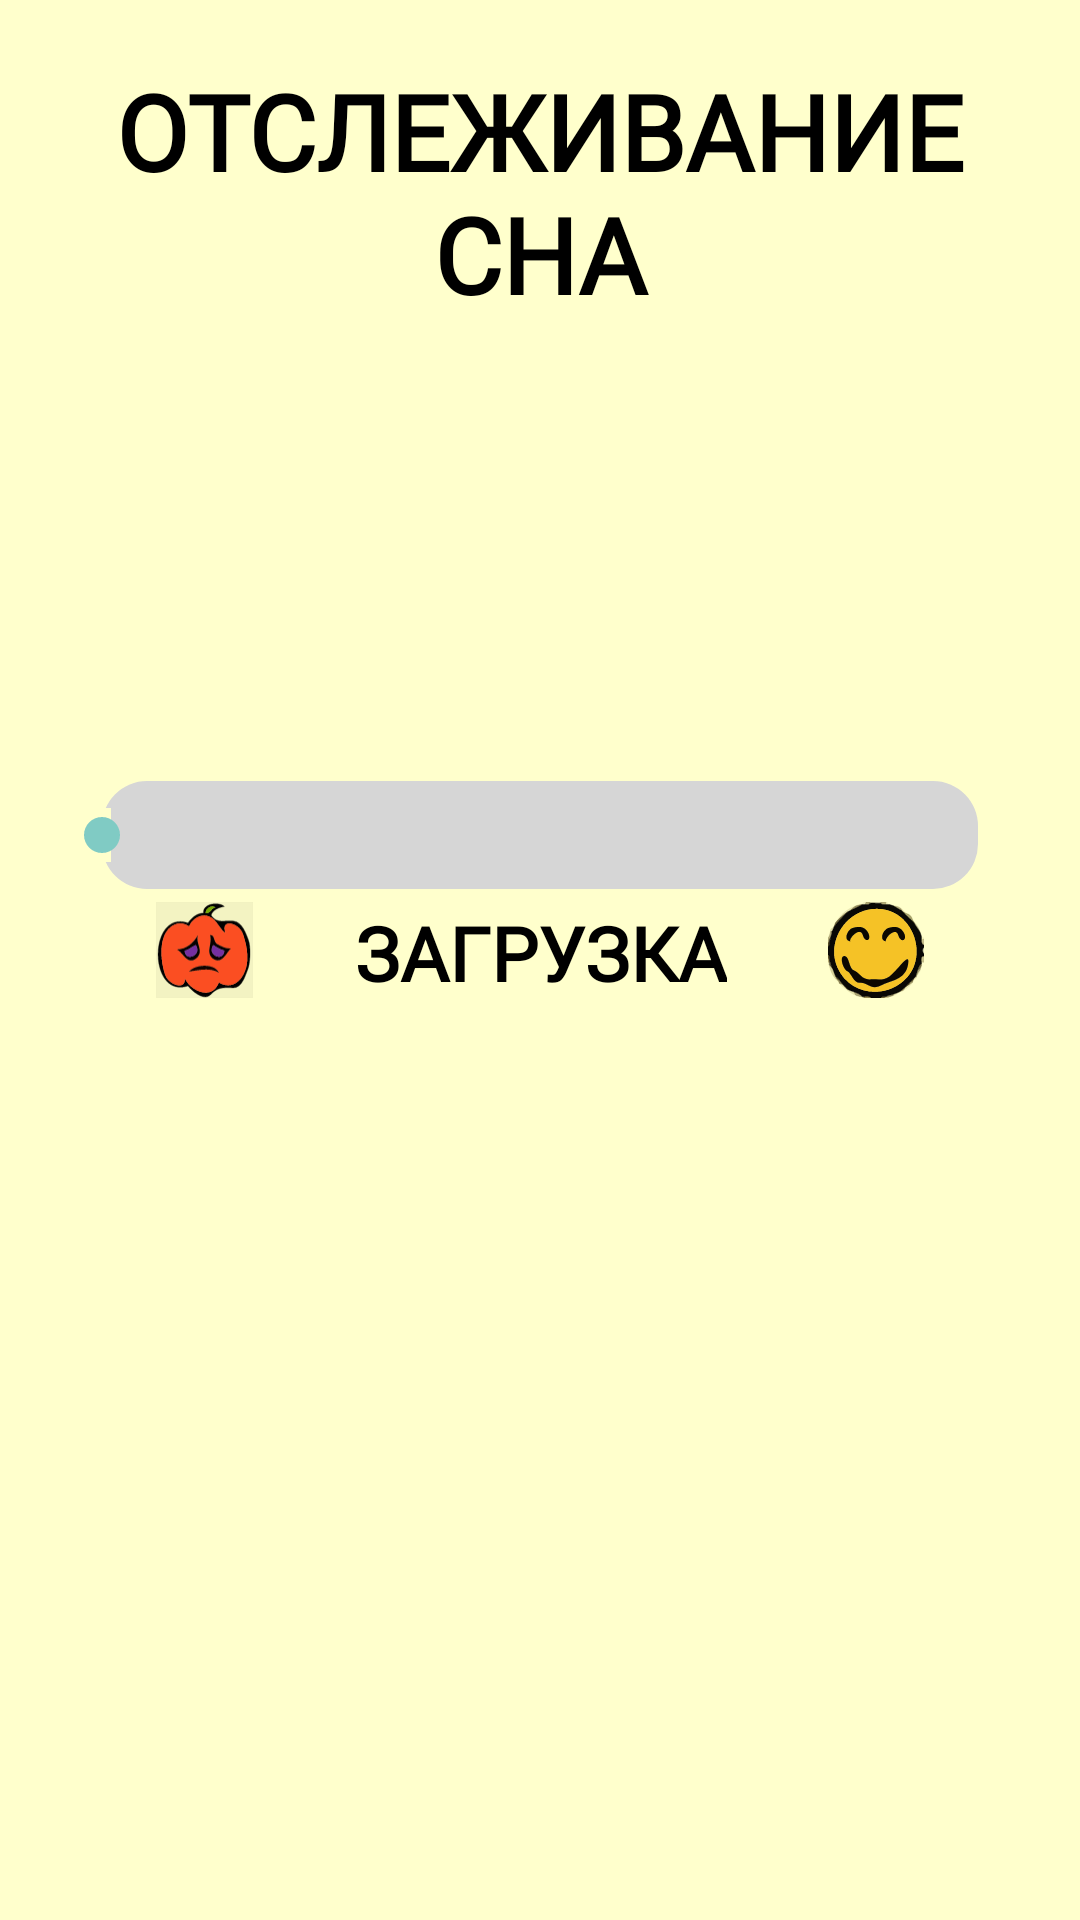

The Android layout XML behind this screen, and the referenced resources:
<!-- AndroidManifest.xml: application theme Theme.LittleGuy -->
<!-- res/layout/activity_sleep_tracker.xml -->
<?xml version="1.0" encoding="utf-8"?>
<androidx.constraintlayout.widget.ConstraintLayout
    xmlns:android="http://schemas.android.com/apk/res/android"
    xmlns:app="http://schemas.android.com/apk/res-auto"
    xmlns:tools="http://schemas.android.com/tools"
    android:layout_width="match_parent"
    android:layout_height="match_parent"
    android:background="@color/primary_color"
    tools:context=".ui.SleepTrackerActivity">

    <androidx.constraintlayout.widget.Guideline
        android:id="@+id/guideline_start"
        android:layout_width="0dp"
        android:layout_height="0dp"
        android:orientation="vertical"
        app:layout_constraintGuide_percent="0.05" />

    <androidx.constraintlayout.widget.Guideline
        android:id="@+id/guideline_end"
        android:layout_width="0dp"
        android:layout_height="0dp"
        android:orientation="vertical"
        app:layout_constraintGuide_percent="0.95" />

    <androidx.constraintlayout.widget.Guideline
        android:id="@+id/guideline_top"
        android:layout_width="0dp"
        android:layout_height="0dp"
        android:orientation="horizontal"
        app:layout_constraintGuide_percent="0.05" />

    <androidx.constraintlayout.widget.Guideline
        android:id="@+id/guideline_title"
        android:layout_width="0dp"
        android:layout_height="0dp"
        android:orientation="horizontal"
        app:layout_constraintGuide_percent="0.15" />

    <androidx.constraintlayout.widget.Guideline
        android:id="@+id/guideline_logo"
        android:layout_width="0dp"
        android:layout_height="0dp"
        android:orientation="horizontal"
        app:layout_constraintGuide_percent="0.4" />

    <androidx.constraintlayout.widget.Guideline
        android:id="@+id/guideline_bar"
        android:layout_width="0dp"
        android:layout_height="0dp"
        android:orientation="horizontal"
        app:layout_constraintGuide_percent="0.47" />

    <androidx.constraintlayout.widget.Guideline
        android:id="@+id/guideline_data"
        android:layout_width="0dp"
        android:layout_height="0dp"
        android:orientation="horizontal"
        app:layout_constraintGuide_percent="0.52" />

    <androidx.constraintlayout.widget.Guideline
        android:id="@+id/guideline_bottom"
        android:layout_width="0dp"
        android:layout_height="0dp"
        android:orientation="horizontal"
        app:layout_constraintGuide_percent="0.95" />

    <TextView
        android:layout_width="0dp"
        android:layout_height="wrap_content"
        android:text="@string/sleep_tracker_title"
        android:textSize="35sp"
        android:textStyle="bold"
        android:textColor="@color/black"
        android:textAlignment="center"
        android:fontFamily="@font/mtscompact_black"
        app:layout_constraintTop_toBottomOf="@id/guideline_top"
        app:layout_constraintStart_toEndOf="@id/guideline_start"
        app:layout_constraintEnd_toStartOf="@id/guideline_end"
        app:layout_constraintBottom_toTopOf="@id/guideline_title" />

    <ImageView
        android:layout_width="0dp"
        android:layout_height="0dp"
        android:adjustViewBounds="true"
        android:scaleType="fitCenter"
        android:src="@drawable/ic_night_characters"
        app:layout_constraintBottom_toTopOf="@id/guideline_logo"
        app:layout_constraintEnd_toEndOf="@id/guideline_end"
        app:layout_constraintStart_toStartOf="@id/guideline_start"
        app:layout_constraintTop_toBottomOf="@id/guideline_title" />

    <SeekBar
        android:id="@+id/sleep_seek_bar"
        android:layout_width="0dp"
        android:layout_height="0dp"
        android:max="12"
        android:progress="0"
        android:elevation="8dp"
        android:progressDrawable="@drawable/custom_seekbar"
        app:layout_constraintBottom_toTopOf="@id/guideline_bar"
        app:layout_constraintEnd_toEndOf="@id/guideline_end"
        app:layout_constraintStart_toStartOf="@id/guideline_start"
        app:layout_constraintTop_toBottomOf="@id/guideline_logo" />

    <androidx.constraintlayout.widget.ConstraintLayout
        android:layout_width="0dp"
        android:layout_height="0dp"
        app:layout_constraintBottom_toTopOf="@id/guideline_data"
        app:layout_constraintEnd_toEndOf="@id/guideline_end"
        app:layout_constraintStart_toStartOf="@id/guideline_start"
        app:layout_constraintTop_toBottomOf="@id/guideline_bar">

        <ImageView
            android:id="@+id/ic_pepper"
            android:layout_width="wrap_content"
            android:layout_height="wrap_content"
            android:adjustViewBounds="true"
            android:scaleType="fitCenter"
            android:src="@drawable/ic_pepper_emoji"
            app:layout_constraintBottom_toBottomOf="parent"
            app:layout_constraintStart_toStartOf="parent"
            app:layout_constraintEnd_toStartOf="@id/tv_sleep_hours"
            app:layout_constraintTop_toTopOf="parent" />

        <TextView
            android:id="@+id/tv_sleep_hours"
            android:layout_width="wrap_content"
            android:layout_height="wrap_content"
            android:fontFamily="@font/mtscompact_bold"
            android:text="@string/loading"
            android:textAlignment="center"
            android:textColor="@color/black"
            android:textSize="25sp"
            android:textStyle="bold"
            app:layout_constraintBottom_toBottomOf="parent"
            app:layout_constraintEnd_toStartOf="@+id/ic_smile"
            app:layout_constraintStart_toEndOf="@+id/ic_pepper"
            app:layout_constraintTop_toTopOf="parent" />

        <ImageView
            android:id="@+id/ic_smile"
            android:layout_width="wrap_content"
            android:layout_height="wrap_content"
            android:adjustViewBounds="true"
            android:scaleType="fitCenter"
            android:src="@drawable/ic_smile_emoji"
            app:layout_constraintBottom_toBottomOf="parent"
            app:layout_constraintEnd_toEndOf="parent"
            app:layout_constraintStart_toEndOf="@id/tv_sleep_hours"
            app:layout_constraintTop_toTopOf="parent" />
    </androidx.constraintlayout.widget.ConstraintLayout>
</androidx.constraintlayout.widget.ConstraintLayout>
<!-- resources referenced by this layout -->
<resources>
  <color name="black">#FF000000</color>
  <color name="primary_color">#FFFFFFCC</color>
  <!-- drawable custom_seekbar (drawable) -->
  <?xml version="1.0" encoding="utf-8"?>
  <layer-list xmlns:android="http://schemas.android.com/apk/res/android">
      <item>
          <shape android:shape="rectangle">
              <corners android:radius="15dp"/>
              <solid android:color="#D6D6D6"/>
          </shape>
      </item>
      <item android:id="@android:id/progress">
          <clip>
              <shape android:shape="rectangle">
                  <corners android:radius="15dp"/>
                  <solid android:color="#4CAF50"/>
                  <size android:height="36dp"/>
              </shape>
          </clip>
      </item>
  </layer-list>
  <!-- drawable ic_pepper_emoji: vector/xml drawable (drawable, 6945 chars, omitted) -->
  <!-- drawable ic_smile_emoji: vector/xml drawable (drawable, 31603 chars, omitted) -->
  <string name="loading">ЗАГРУЗКА</string>
  <string name="sleep_tracker_title">ОТСЛЕЖИВАНИЕ СНА</string>
  <style name="Theme.LittleGuy" parent="Theme.AppCompat.NoActionBar">
      </style>
</resources>
